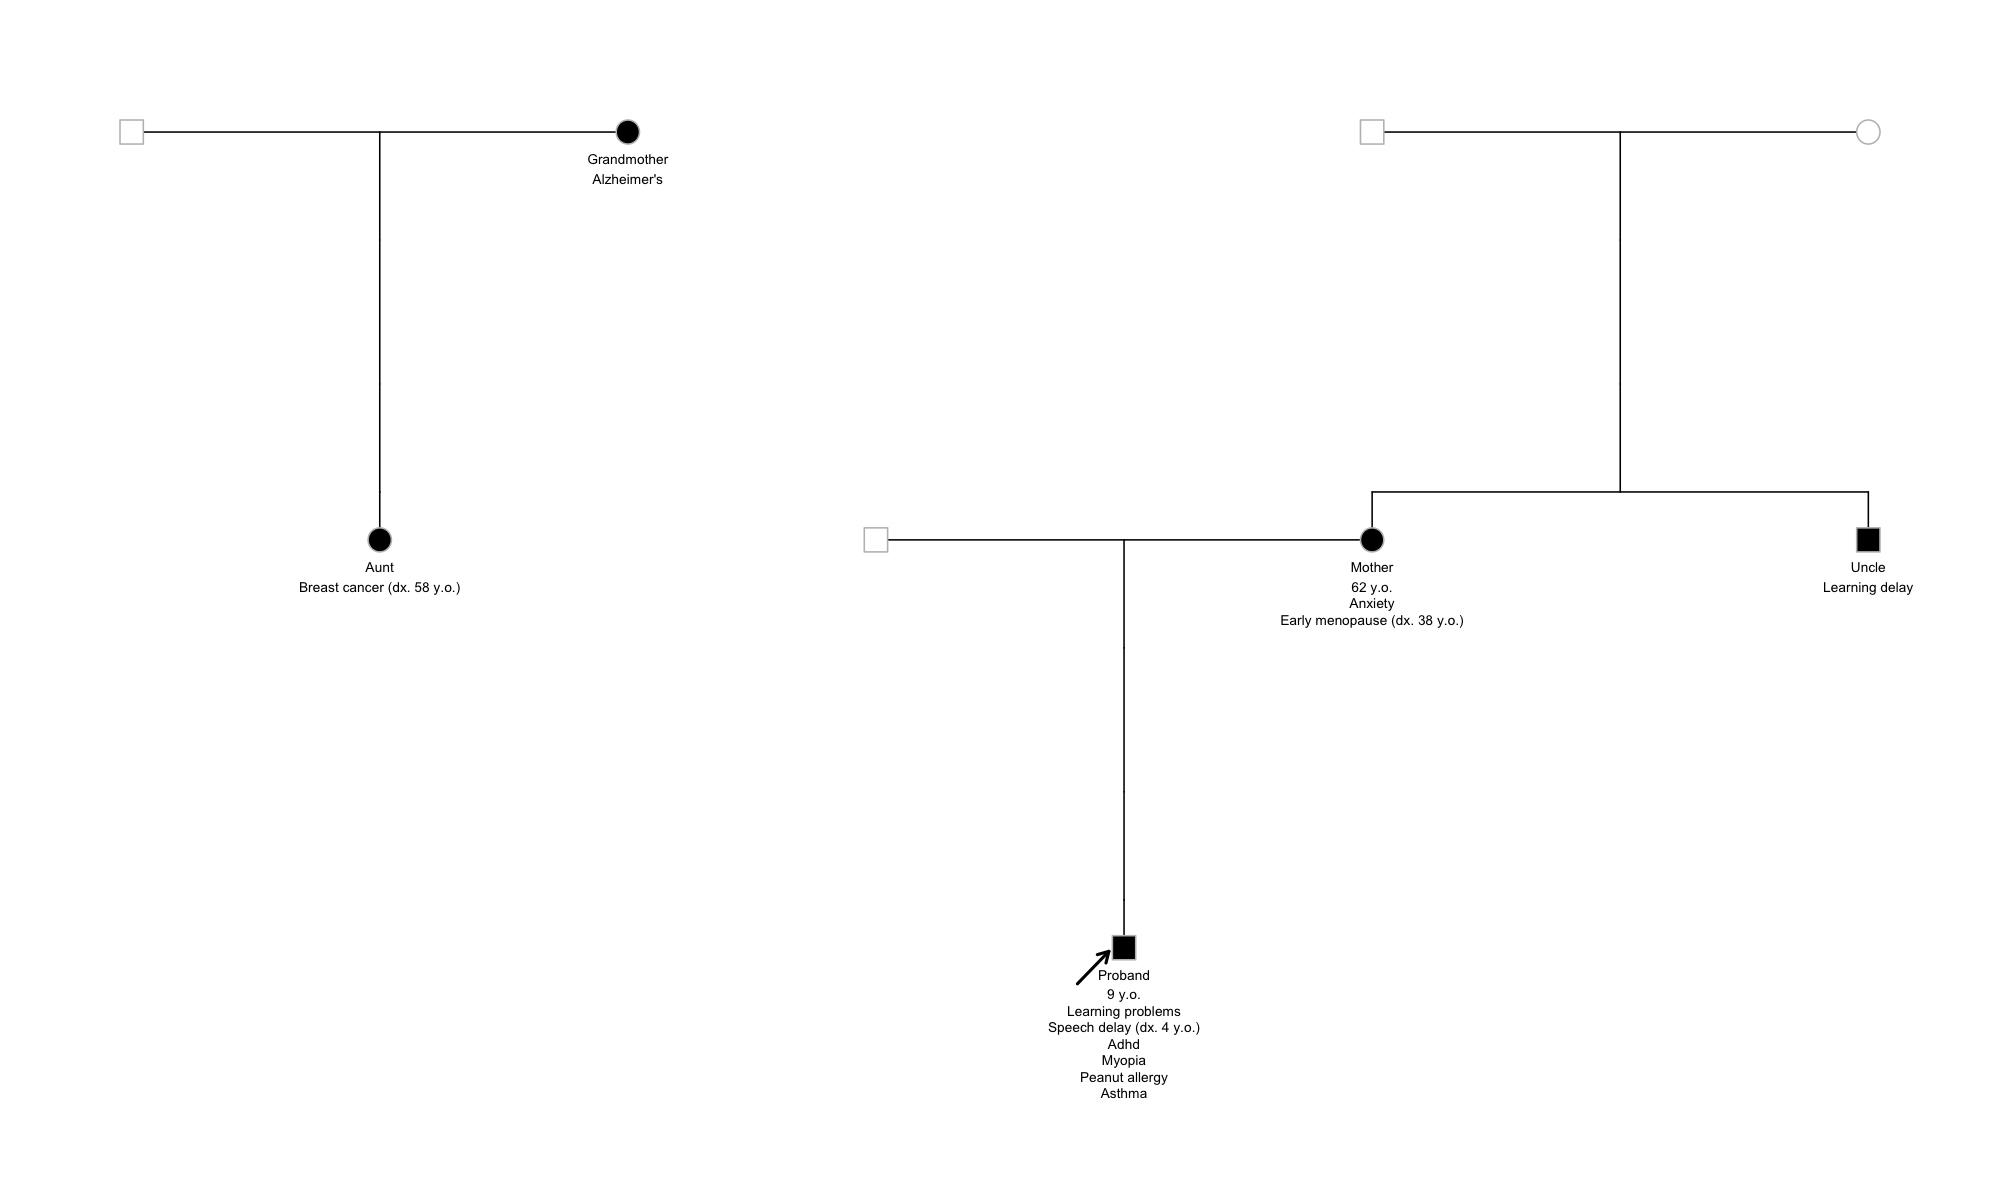

Values plotted in this chart, from the file beside it:
id, dadid, momid, sex, affected, status, label
P0, __ph4, P1, M, 1, 0, Proband?9 y.o.?Learning problems?Speech …
P1, __ph1, __ph2, F, 1, 0, Mother?62 y.o.?Anxiety?Early menopause (…
P2, __ph1, __ph2, M, 1, 0, Uncle?Learning delay
P3, , , F, 1, 0, Grandmother?Alzheimer's
P4, __ph3, P3, F, 1, 0, Aunt?Breast cancer (dx. 58 y.o.)
__ph1, , , M, 0, 0, 
__ph2, , , F, 0, 0, 
__ph3, , , M, 0, 0, 
__ph4, , , M, 0, 0, 
